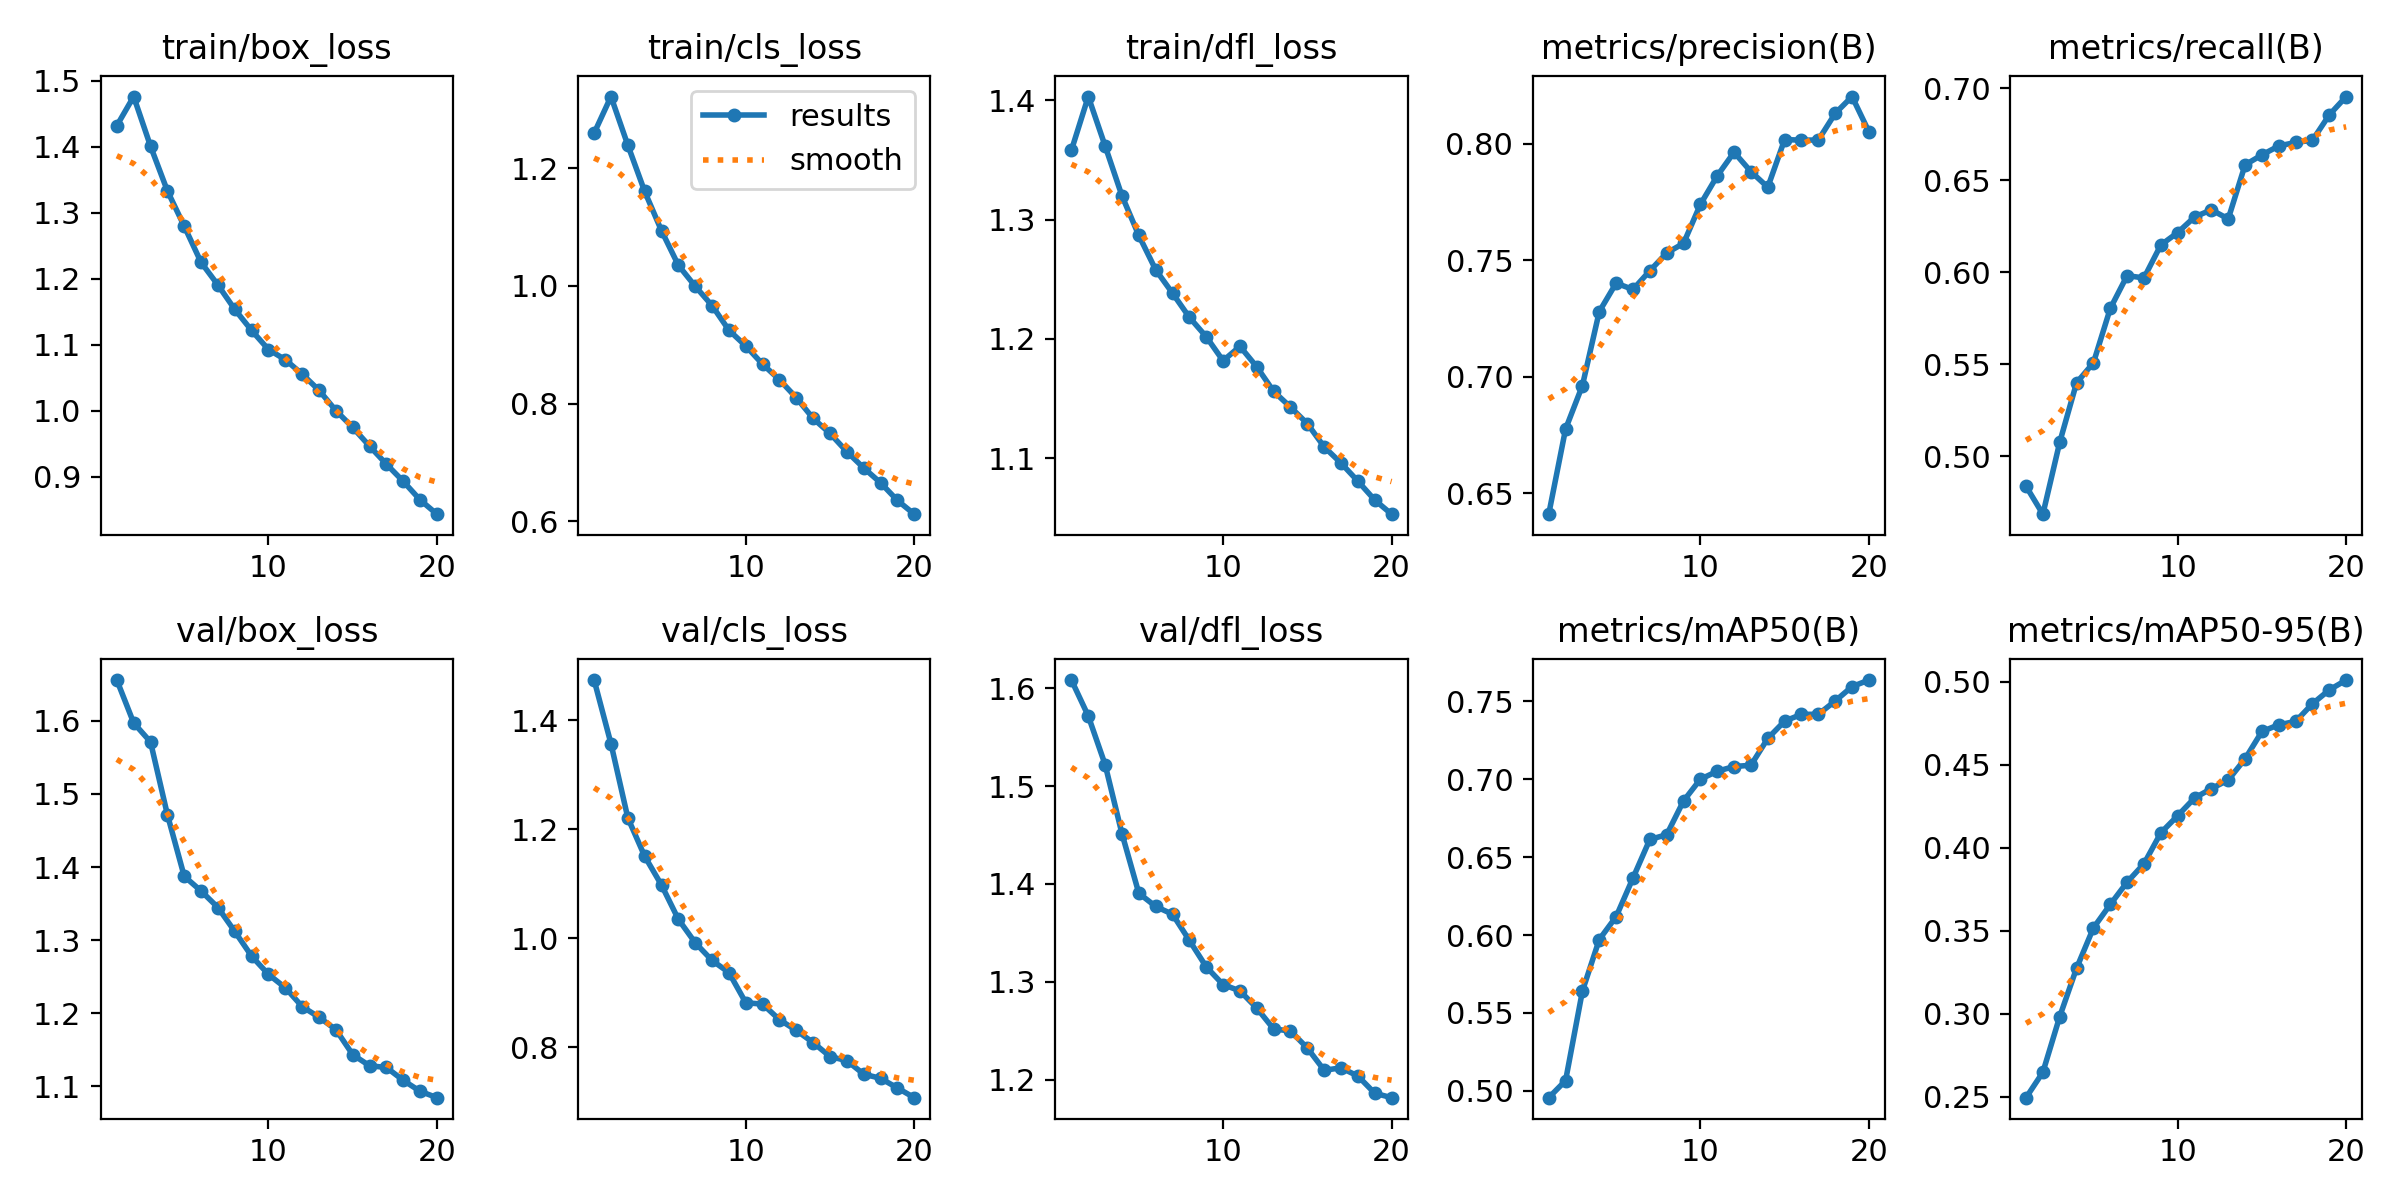

The file beside this chart, header and first rows:
epoch, time, train/box_loss, train/cls_loss, train/dfl_loss, metrics/precision(B), metrics/recall(B), metrics/mAP50(B), metrics/mAP50-95(B), val/box_loss, val/cls_loss, val/dfl_loss, lr/pg0, lr/pg1, lr/pg2
1, 548.4, 1.432, 1.26, 1.358, 0.641, 0.4836, 0.4955, 0.2494, 1.656, 1.474, 1.608, 0.000666, 0.000666, 0.000666
2, 1101, 1.476, 1.322, 1.403, 0.6776, 0.4684, 0.5065, 0.2648, 1.597, 1.357, 1.572, 0.001267, 0.001267, 0.001267
3, 1649, 1.401, 1.239, 1.362, 0.6963, 0.5075, 0.5641, 0.2983, 1.571, 1.221, 1.522, 0.001801, 0.001801, 0.001801
4, 2196, 1.333, 1.16, 1.32, 0.728, 0.5398, 0.5971, 0.3275, 1.472, 1.15, 1.451, 0.001703, 0.001703, 0.001703
5, 2743, 1.28, 1.094, 1.287, 0.7402, 0.5507, 0.6118, 0.3517, 1.387, 1.097, 1.39, 0.001604, 0.001604, 0.001604
6, 3290, 1.225, 1.035, 1.258, 0.7375, 0.5802, 0.6366, 0.3659, 1.367, 1.035, 1.377, 0.001505, 0.001505, 0.001505
7, 3837, 1.191, 0.9993, 1.238, 0.7455, 0.598, 0.6614, 0.3793, 1.345, 0.9915, 1.369, 0.001406, 0.001406, 0.001406
8, 4385, 1.154, 0.9664, 1.218, 0.7532, 0.5968, 0.6644, 0.3904, 1.312, 0.9591, 1.342, 0.001307, 0.001307, 0.001307
9, 4932, 1.122, 0.9246, 1.202, 0.7573, 0.6147, 0.6861, 0.409, 1.278, 0.9369, 1.315, 0.001208, 0.001208, 0.001208
10, 5479, 1.093, 0.8978, 1.182, 0.774, 0.6214, 0.7, 0.4193, 1.253, 0.8815, 1.297, 0.001109, 0.001109, 0.001109
11, 6021, 1.077, 0.8668, 1.194, 0.7863, 0.6299, 0.7052, 0.43, 1.235, 0.8789, 1.291, 0.00101, 0.00101, 0.00101
12, 6562, 1.056, 0.8404, 1.177, 0.7964, 0.6338, 0.7082, 0.4357, 1.209, 0.8503, 1.273, 0.000911, 0.000911, 0.000911
13, 7104, 1.031, 0.8099, 1.156, 0.7881, 0.6289, 0.709, 0.4408, 1.195, 0.8306, 1.252, 0.000812, 0.000812, 0.000812
14, 7646, 1, 0.7746, 1.143, 0.7814, 0.6583, 0.7263, 0.4536, 1.178, 0.8083, 1.25, 0.000713, 0.000713, 0.000713
15, 8187, 0.9747, 0.7492, 1.129, 0.8019, 0.6637, 0.7374, 0.4701, 1.144, 0.7827, 1.232, 0.000614, 0.000614, 0.000614
16, 8728, 0.9463, 0.7181, 1.109, 0.8016, 0.6686, 0.7417, 0.4741, 1.128, 0.7751, 1.21, 0.000515, 0.000515, 0.000515
17, 9269, 0.919, 0.6905, 1.096, 0.8017, 0.6704, 0.7418, 0.4762, 1.126, 0.7504, 1.212, 0.000416, 0.000416, 0.000416
18, 9810, 0.8929, 0.6653, 1.081, 0.8131, 0.6717, 0.7503, 0.4868, 1.108, 0.7427, 1.204, 0.000317, 0.000317, 0.000317
19, 10351, 0.8648, 0.6353, 1.065, 0.8203, 0.6855, 0.7595, 0.4952, 1.093, 0.725, 1.186, 0.000218, 0.000218, 0.000218
20, 10892, 0.8432, 0.612, 1.053, 0.8053, 0.6954, 0.7637, 0.5011, 1.085, 0.7072, 1.182, 0.000119, 0.000119, 0.000119
